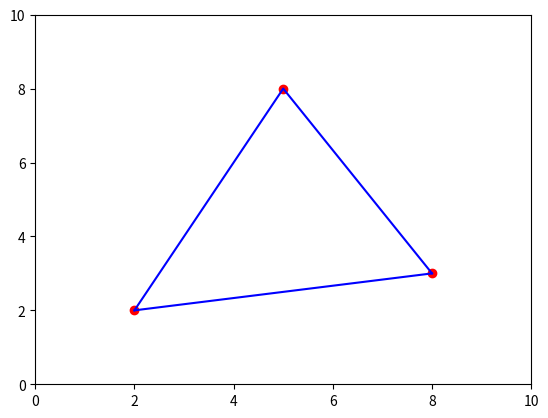

Recreate this plot in Python.
import numpy as np
import matplotlib.pyplot as plt

fig, ax = plt.subplots();
triangle = [[2,2], [5,8], [8,3]];

def circumcenter(triangle):
    A, B, C = np.array(triangle[0]), np.array(triangle[1]), np.array(triangle[2])
    AB_m = (B - A)*1/2
    AC_m = (C - A)*1/2
    BC_m = (C - B)*1/2
    
    D = 2 * (AB_m[0] * BC_m[1] - AB_m[1] * BC_m[0])
    Ux = ((np.linalg.norm(A)**2) * BC_m[1] - (np.linalg.norm(B)**2) * BC_m[1] + (np.linalg.norm(C)**2) * BC_m[1]) / D
    Uy = ((np.linalg.norm(A)**2) * BC_m[0] - (np.linalg.norm(B)**2) * BC_m[0] + (np.linalg.norm(C)**2) * BC_m[0]) / D
    return np.array([Ux, Uy])
    
def baricenter(triangle):
    A, B, C = np.array(triangle[0]), np.array(triangle[1]), np.array(triangle[2])
    return (A + B + C) / 3; 

def cross2d(v1, v2):
    return v1[0] * v2[1] - v1[1] * v2[0];

def dot(v1, v2):
    return v1[0] * v2[0] + v1[1] * v2[1];


def baricentric(triangle, point):
    A, B, C = np.array(triangle[0]), np.array(triangle[1]), np.array(triangle[2])
    P = np.array(point);

    PA = P-A
    PC = P-C
    BA = B-A


    CA = C-A
    AC = A-C
    BC = B-C

    kappa = 1 / (cross2d(BA,CA)*cross2d(BA,CA))

    a = cross2d(PA,CA) * cross2d(BA,CA) * kappa
    b = cross2d(BA,PA) * cross2d(BA,CA) * kappa
    c = cross2d(BC,PC) * cross2d(BC,AC) * kappa

    
    return np.array([a,b,c])

def get_closest_to_border(triangle,point):
    point = baricentric(triangle,point);
    total_area = sum(abs(point))
    gamma = total_area-1
    print("Total area: ", total_area, " gamma: ",gamma)
    return point * gamma
    
def baricetric_to_caretesian(triangle, bari_cords):
    A, B, C = np.array(triangle[0]), np.array(triangle[1]), np.array(triangle[2])
    return A * bari_cords[2] + B * bari_cords[0] + C * bari_cords[1]
    

def onclick(event):
    if event.inaxes:
        point = [event.xdata, event.ydata];
        refresh(point)
        
def refresh(point=[]):
    ax.clear()
    ax.set_xlim(0, 10)
    ax.set_ylim(0, 10)
    ax.plot([p[0] for p in triangle], [p[1] for p in triangle], 'ro')
    ax.plot([p[0] for p in triangle], [p[1] for p in triangle], '-b')
    ax.plot([triangle[0][0],triangle[2][0]],[triangle[0][1],triangle[2][1]],'-b')
    
    if(len(point) > 0): 
        dot = baricetric_to_caretesian(triangle,get_closest_to_border(triangle,point))
        ax.plot(dot[0], dot[1], 'go')
        ax.plot(point[0], point[1], 'ro')
        print("Point (Cartesian): ", float(point[0]), float(point[1]))
        print("Point (Barycentric): ", baricentric(triangle, point))
        print("Point nearest (Cartesian): ",dot)
        print("Point nearest (Barycentric): ",baricentric(triangle,dot))

    fig.canvas.draw()
    
def main():
    ax.set_xlim(0, 10)
    ax.set_ylim(0, 10)
    # Connect the click event to the onclick function
    cid = fig.canvas.mpl_connect('button_press_event', onclick)
    # Show the plot 
    refresh()
    plt.show()
    
main()